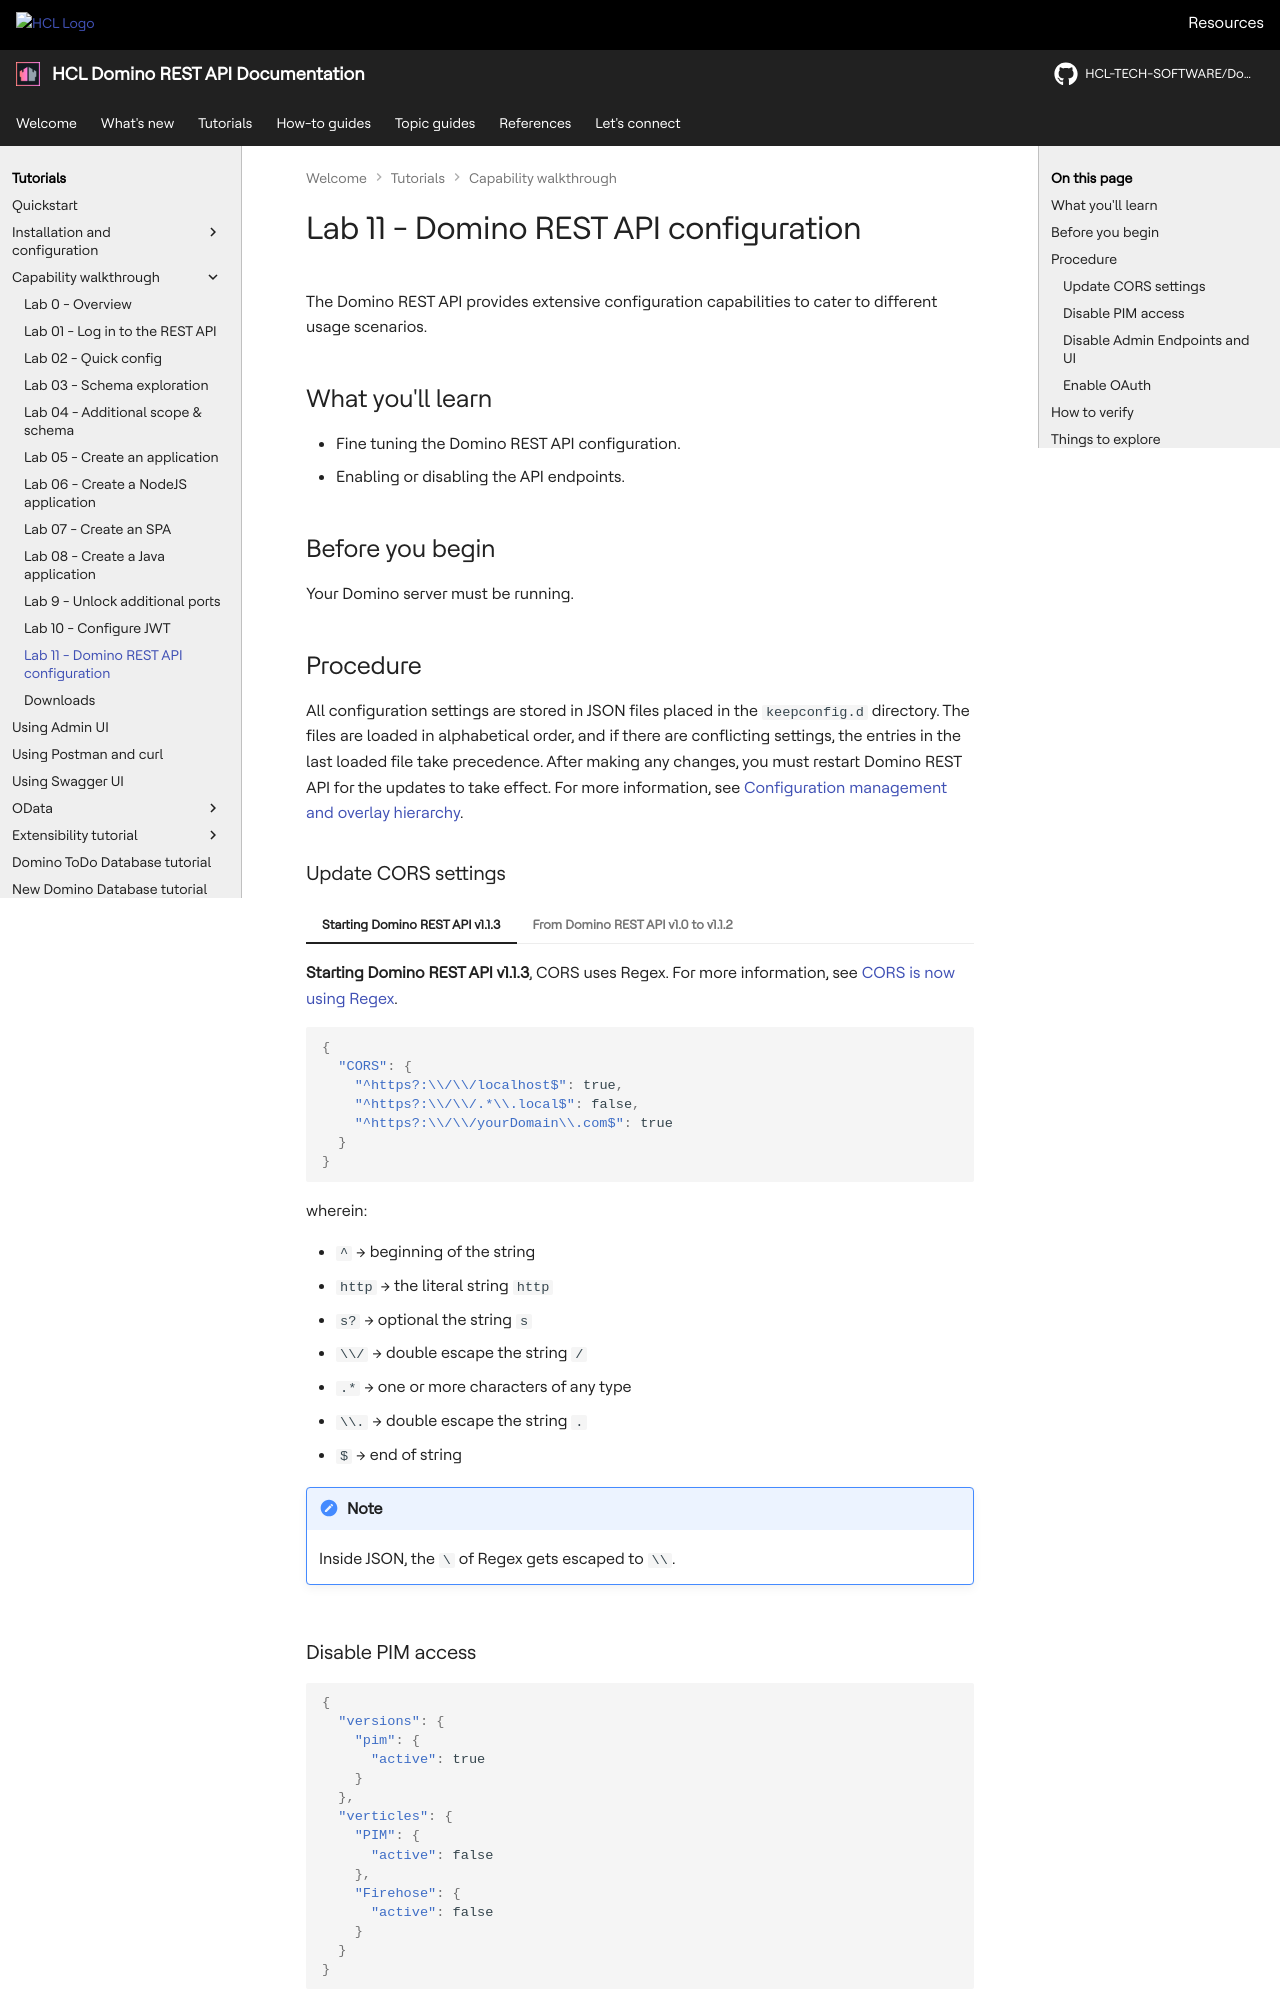

repository: HCL-TECH-SOFTWARE/Domino-rest-api · page: tutorial/walkthrough/lab-11.html · generator: mkdocs

# Lab 11 - Domino REST API configuration

The Domino REST API provides extensive configuration capabilities to cater to different usage scenarios.

## What you'll learn

- Fine tuning the Domino REST API configuration.
- Enabling or disabling the API endpoints.

## Before you begin

Your Domino server must be running.

## Procedure

All configuration settings are stored in JSON files placed in the `keepconfig.d` directory. The files are loaded in alphabetical order, and if there are conflicting settings, the entries in the last loaded file take precedence. After making any changes, you must restart Domino REST API for the updates to take effect. For more information, see [Configuration management and overlay hierarchy](../../references/configuration/understandingconfig.md).

### Update CORS settings

=== "Starting Domino REST API v1.1.3"

    **Starting Domino REST API v1.1.3**, CORS uses Regex. For more information, see [CORS is now using Regex](../../whatsnew/v1.1.3.md#cors-is-now-using-regex).

    ```json
    {
      "CORS": {
        "^https?:\\/\\/localhost$": true,
        "^https?:\\/\\/.*\\.local$": false,
        "^https?:\\/\\/yourDomain\\.com$": true
      }
    }
    ```

    wherein:

    - `^` &rarr; beginning of the string
    - `http` &rarr; the literal string `http`
    - `s?` &rarr; optional the string `s`
    - `\\/` &rarr; double escape the string `/`
    - `.*` &rarr; one or more characters of any type
    - `\\.` &rarr; double escape the string `.`
    - `$` &rarr; end of string

    !!! note

        Inside JSON, the `\` of Regex gets escaped to `\\`.

=== "From Domino REST API v1.0 to v1.1.2"

    ```json
    {
      "CORS": {
        "localhost": true,
        ".local": false,
        "yourDomain.com": true
      }
    }
    ```

    ![CORS Settings](img/CORS.png)

### Disable PIM access

```json
{
  "versions": {
    "pim": {
      "active": true
    }
  },
  "verticles": {
    "PIM": {
      "active": false
    },
    "Firehose": {
      "active": false
    }
  }
}
```

![PIM disabled](img/DisablePIM.png)

### Disable Admin Endpoints and UI

```json
{
  "versions": {
    "setup": {
      "active": false
    }
  },
  "verticles": {
    "Design": {
      "active": false
    },
    "KeepAdmin": {
      "active": false
    }
  },
  "webapps": {
    "webjars": {
      "active": false
    }
  }
}
```

![Disable Setup](img/DisableSetup.png)

### Enable OAuth

```json
{
  "oauth": {
    "active": true,
    "database": "oauth.nsf",
    "authCodeExpiresIn": 120,
    "accessTokenExpiresIn": 3600,
    "refreshTokenExpiresIn": 525600,
    "url": "http://localhost:8880"
  }
}
```

![Enable OAuth](img/EnableOAuth.png)

## How to verify

- Use Swagger UI to inspect the available API endpoints.
- Use command-line tools such as curl to test endpoint responses.

## Things to explore

- [Domino REST API documentation](https://opensource.hcltechsw.com/Domino-rest-api/index.html)

- [Discord discussion](https://discord.com/invite/jmRHpDRnH4)

- Experiment with other configuration parameters, such as:
    - disabling Domino login
    - enabling Preview features
    - updating `nsfExclusions`

<!--
## Duration 20 min

## What you will learn

- Fine tune KEEP configuration
- Switch on/off API endpoints

![KEEP configuration](img/ActualConfiguration.svg){: style="height:80%;width:80%"}
